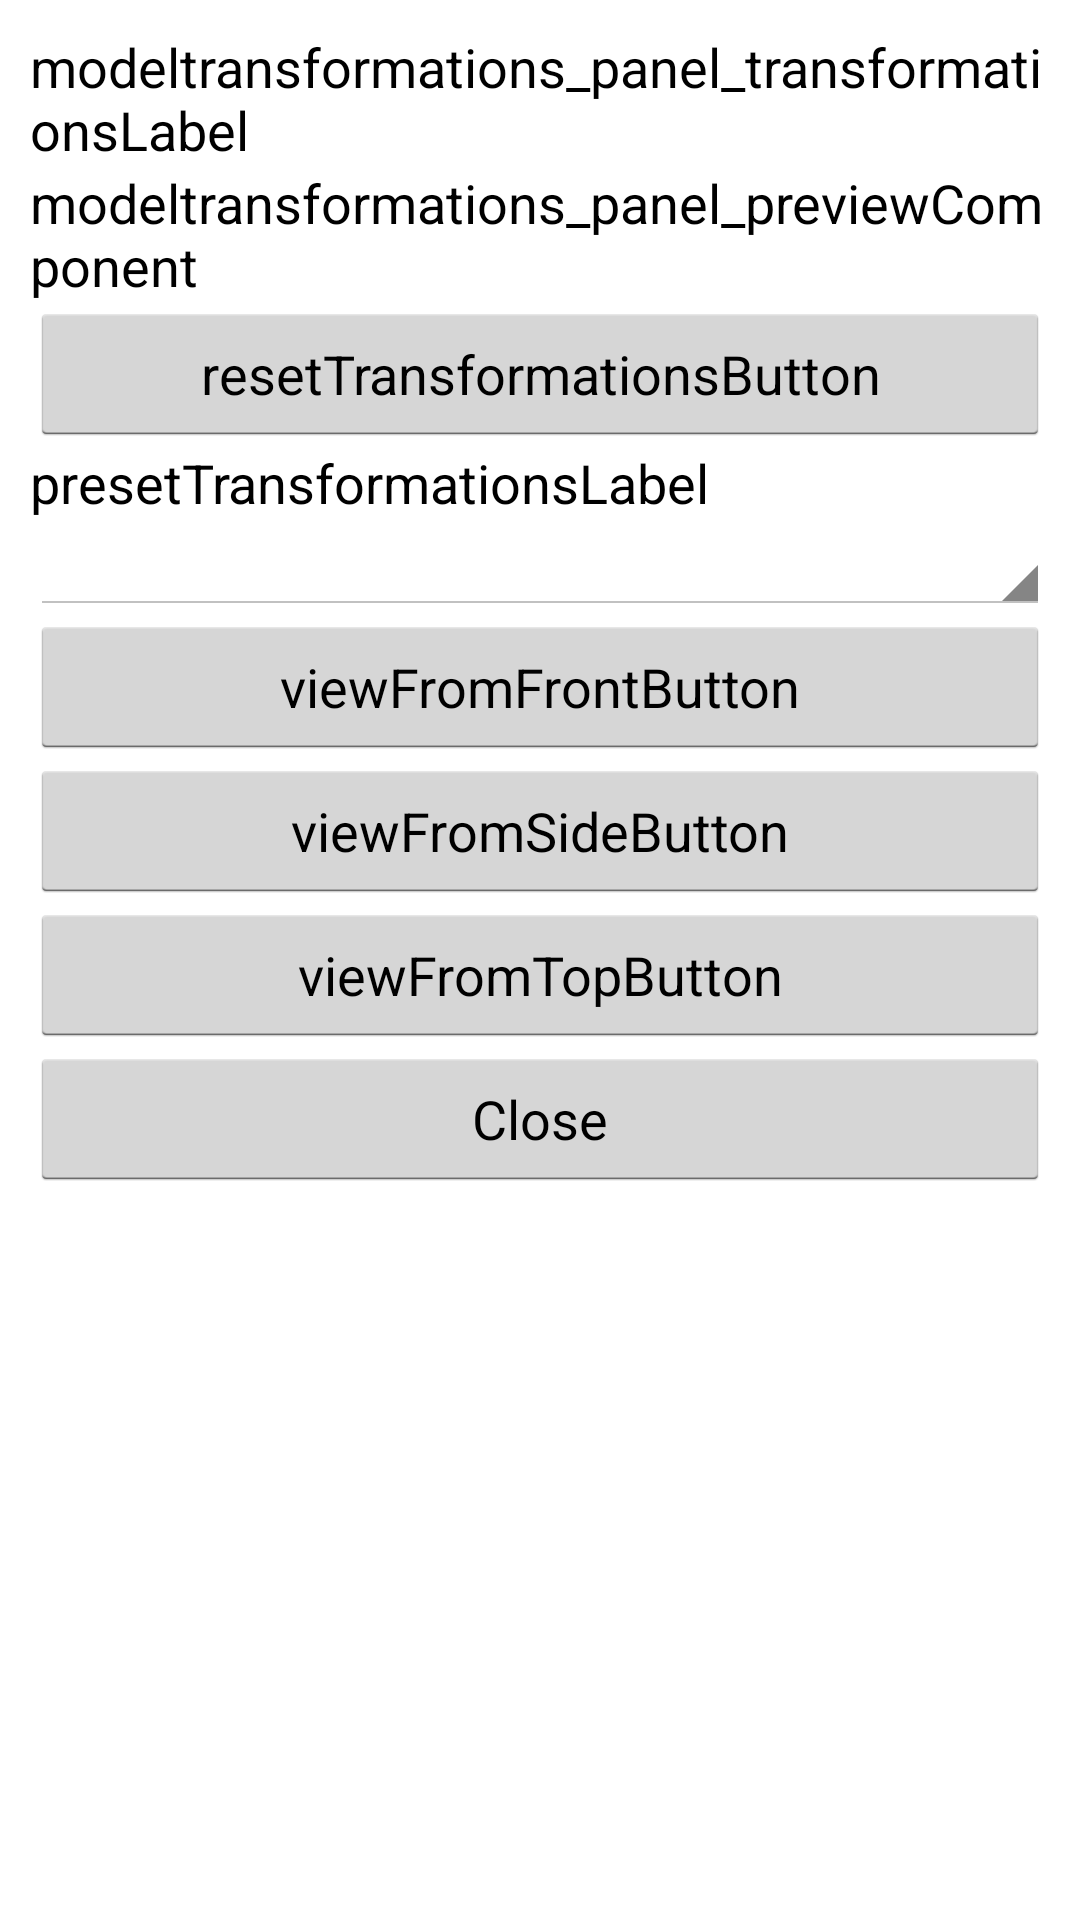

Here is an Android app screen rendered from its layout file. Give the layout XML and the strings, colors and styles it references.
<!-- AndroidManifest.xml: application theme MyCustomTheme -->
<!-- res/layout/dialog_modeltransformationspanel.xml -->
<?xml version="1.0" encoding="utf-8"?>
<ScrollView xmlns:android="http://schemas.android.com/apk/res/android"
            android:orientation="vertical"
            android:layout_width="match_parent"
            android:layout_height="match_parent">
    <LinearLayout xmlns:android="http://schemas.android.com/apk/res/android"
                  android:orientation="vertical"
                  android:layout_width="match_parent"
                  android:layout_height="wrap_content"
                  android:padding="10dp"
                  android:showDividers="middle"
                  android:divider="@drawable/empty_tall_divider">
        <TableLayout
            android:layout_width="match_parent"
            android:layout_height="wrap_content"
            android:stretchColumns="*">

            <TextView
                android:id="@+id/modeltransformations_panel_transformationsLabel"
                android:text="modeltransformations_panel_transformationsLabel"
                android:textAppearance="?android:attr/textAppearanceMedium"
                android:layout_width="match_parent"
                android:layout_height="wrap_content"/>
            <TextView
                android:id="@+id/modeltransformations_panel_previewComponent"
                android:text="modeltransformations_panel_previewComponent"
                android:textAppearance="?android:attr/textAppearanceMedium"
                android:layout_width="match_parent"
                android:layout_height="wrap_content"/>
            <TableRow>
                <Button
                    android:id="@+id/modeltransformations_panel_resetTransformationsButton"
                    android:text="resetTransformationsButton"
                    android:layout_width="match_parent"
                    android:layout_height="wrap_content"/>
            </TableRow>
            <TableRow>
                <TextView
                    android:id="@+id/modeltransformations_panel_presetTransformationsLabel"
                    android:text="presetTransformationsLabel"
                    android:textAppearance="?android:attr/textAppearanceMedium"
                    android:layout_width="match_parent"
                    android:layout_height="wrap_content"/>
            </TableRow>
            <TableRow>
                <Spinner
                    android:id="@+id/modeltransformations_panel_presetTransformationsComboBox"
                    android:text=""
                    android:layout_width="0dp"
                    android:layout_height="wrap_content"
                    android:layout_weight="3"/>
            </TableRow>
            <TableRow>
                <Button
                    android:id="@+id/modeltransformations_panel_viewFromFrontButton"
                    android:text="viewFromFrontButton"
                    android:layout_width="match_parent"
                    android:layout_height="wrap_content"/>
            </TableRow>
            <TableRow>
                <Button
                    android:id="@+id/modeltransformations_panel_viewFromSideButton"
                    android:text="viewFromSideButton"
                    android:layout_width="match_parent"
                    android:layout_height="wrap_content"/>
            </TableRow>
            <TableRow>
                <Button
                    android:id="@+id/modeltransformations_panel_viewFromTopButton"
                    android:text="viewFromTopButton"
                    android:layout_width="match_parent"
                    android:layout_height="wrap_content"/>
            </TableRow>
        </TableLayout>
        <Button
            android:id="@+id/modeltransformations_panel_closeButton"
            android:text="Close"
            android:layout_width="match_parent"
            android:layout_height="wrap_content"
            android:layout_gravity="center_vertical|center_horizontal"/>
    </LinearLayout>
</ScrollView>
<!-- resources referenced by this layout -->
<resources>
  <style name="MyCustomTheme" parent="@android:style/Theme.Holo.Light">
          <item name="android:actionBarStyle">@style/MyActionBarTheme</item>
      </style>
  <style name="MyActionBarTheme" parent="@android:style/Widget.Holo.Light.ActionBar">
          <item name="android:background">#FF0065a5</item>
          <item name="android:logo">@android:color/transparent</item>
      </style>
</resources>
